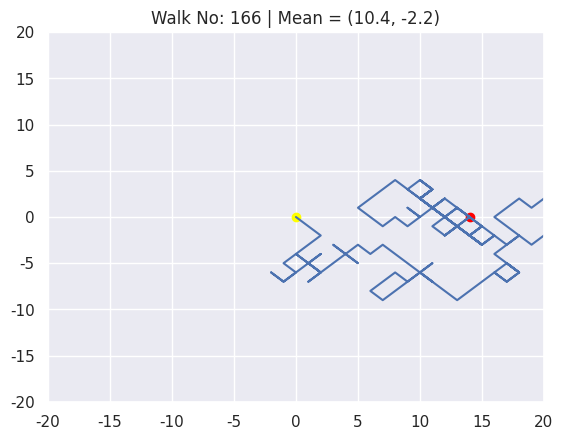

The script that saved this image: (Note: this script raises an exception after producing the figure.)
import numpy as np
import seaborn as sns
import matplotlib.pyplot as plt
import matplotlib.animation as animation

sns.set_theme()

# Q6
# 2D Random Walk

x = [0]
y = [0]
fig, ax = plt.subplots(1, 1)


def gen_noise():
    # np.random.normal(0, 0.1)
    return np.random.choice([1, -1], size=2)


def animate(i):
    _x, _y = gen_noise()
    _x += x[-1]
    _y += y[-1]
    x.append(_x)
    y.append(_y)
    fig.clear()
    ax = fig.add_subplot(111)
    ax.set_xlim(-20, 20)
    ax.set_ylim(-20, 20)
    ax.plot(x, y)
    ax.scatter(_x, _y, c="red")
    ax.scatter([0], [0], c="yellow")
    ax.set_title(f"Walk No: {i+1} | Mean = ({np.mean(x):.3}, {np.mean(y):.3})")


ani = animation.FuncAnimation(
    fig=fig,
    func=animate,
    init_func=(lambda: ax.clear()),
    interval=100,
    frames=500,
)
ani.save("6.mp4", writer="ffmpeg")
plt.close()
